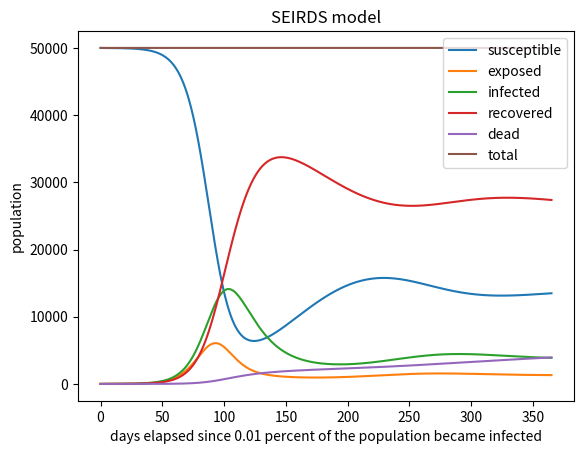

Reproduce this figure in Python.
#!/usr/bin/env python3
# -*- coding: utf-8 -*-
"""
Created on Tue Jun 30 15:22:19 2020

@author: jsimpson
"""


# uses the euler method to numerically solve coupled first order ODE's
# for the SIR ODE model using the euler method
# S = Susceptible, I = Infected, R = Removed (recovered/deceased/immune)
# dS/dt = -beta*S*I/N, dI/dt = beta*S*I-gamma*I, dR/dt=gamma*I
# where S+I+R=constant=total population
# https://www.davidketcheson.info/2020/03/19/SIR_Estimating_parameters.html
# https://www.davidketcheson.info/2020/03/19/SIR_predictions.html
# basic assumption beta = 0.25 and gamma = 0.05
# https://towardsdatascience.com/infectious-disease-modelling-beyond-the-basic-sir-model-216369c584c4
# https://idmod.org/docs/malaria/model-sir.html

# importing packages
import numpy as np
import matplotlib.pyplot as plt
import scipy as sp
import math
import sys


#mitigation factor is q

#initializing parameters
# time step (day)
dt = 0.01
# average number of people that come within infection range of an infected individual
# per day
# ASSUMES NO SOCIAL DISTANCING OR MITIGATION
beta = 0.25
# remove probability per day = 1/(recovery time)
# approximately 16 days (varies from 14 days to a month)
gamma = 0.07 # approximately 14 days infected after exposure

# total population
N = 5E4
# total time (days)
tottime = 365
# initial percent removed (immune)
pr = 0.0
# initial percent exposed
pe = 0.0
# initial percemt infected
pi = 0.0001
# initial percent susceptible
ps = 1-pr-pe-pi
# rate at which exposed become infected (delta)
delta = 0.20 # 5 days exposed
# death rate alpha
alpha = 0.05 #5%
# rate at which people die
rho = 0.05 #20 days infected before death

niter = int(math.ceil(tottime/dt))
t = np.arange(0, tottime, dt)   
S = np.zeros(niter)
R = np.zeros(niter)
I = np.zeros(niter)
E = np.zeros(niter)
D = np.zeros(niter)
    
     
S[0] = ps*N #total population
I[0] = pi*N
R[0] = pr*N
E[0] = pe*N
D[0] = 0
 

tau = 0.01 #varied rate which recovered individuals return to the susceptible
# population due to loss of immunity.
q = 1

for j in range(niter-1):
    dSdt = -q*beta/N*S[j]*I[j] + tau*R[j]
    dEdt = q*beta/N*S[j]*I[j] - delta*E[j]
    dIdt = delta*E[j] - (1-alpha)*gamma*I[j] - alpha*rho*I[j]
    dRdt = (1-alpha)*gamma*I[j] - tau*R[j]
    dDdt = alpha*rho*I[j]
    S[j+1] = S[j] + dt*dSdt
    E[j+1] = E[j] + dt*dEdt
    I[j+1] = I[j] + dt*dIdt
    R[j+1] = R[j] + dt*dRdt
    D[j+1] = D[j] + dt*dDdt
N=S+E+I+R+D
plt.plot(t, S)
plt.plot(t, E)
plt.plot(t, I)
plt.plot(t, R)
plt.plot(t, D)
plt.plot(t, N)
plt.legend(['susceptible', 'exposed', 'infected', 'recovered', 'dead', 'total'],
           loc='upper right')
plt.title('SEIRDS model')
plt.xlabel('days elapsed since 0.01 percent of the population became infected')
plt.ylabel('population')
#plt.xlim(250,2000)
#plt.ylim(0, 2E6)  
plt.show()
        